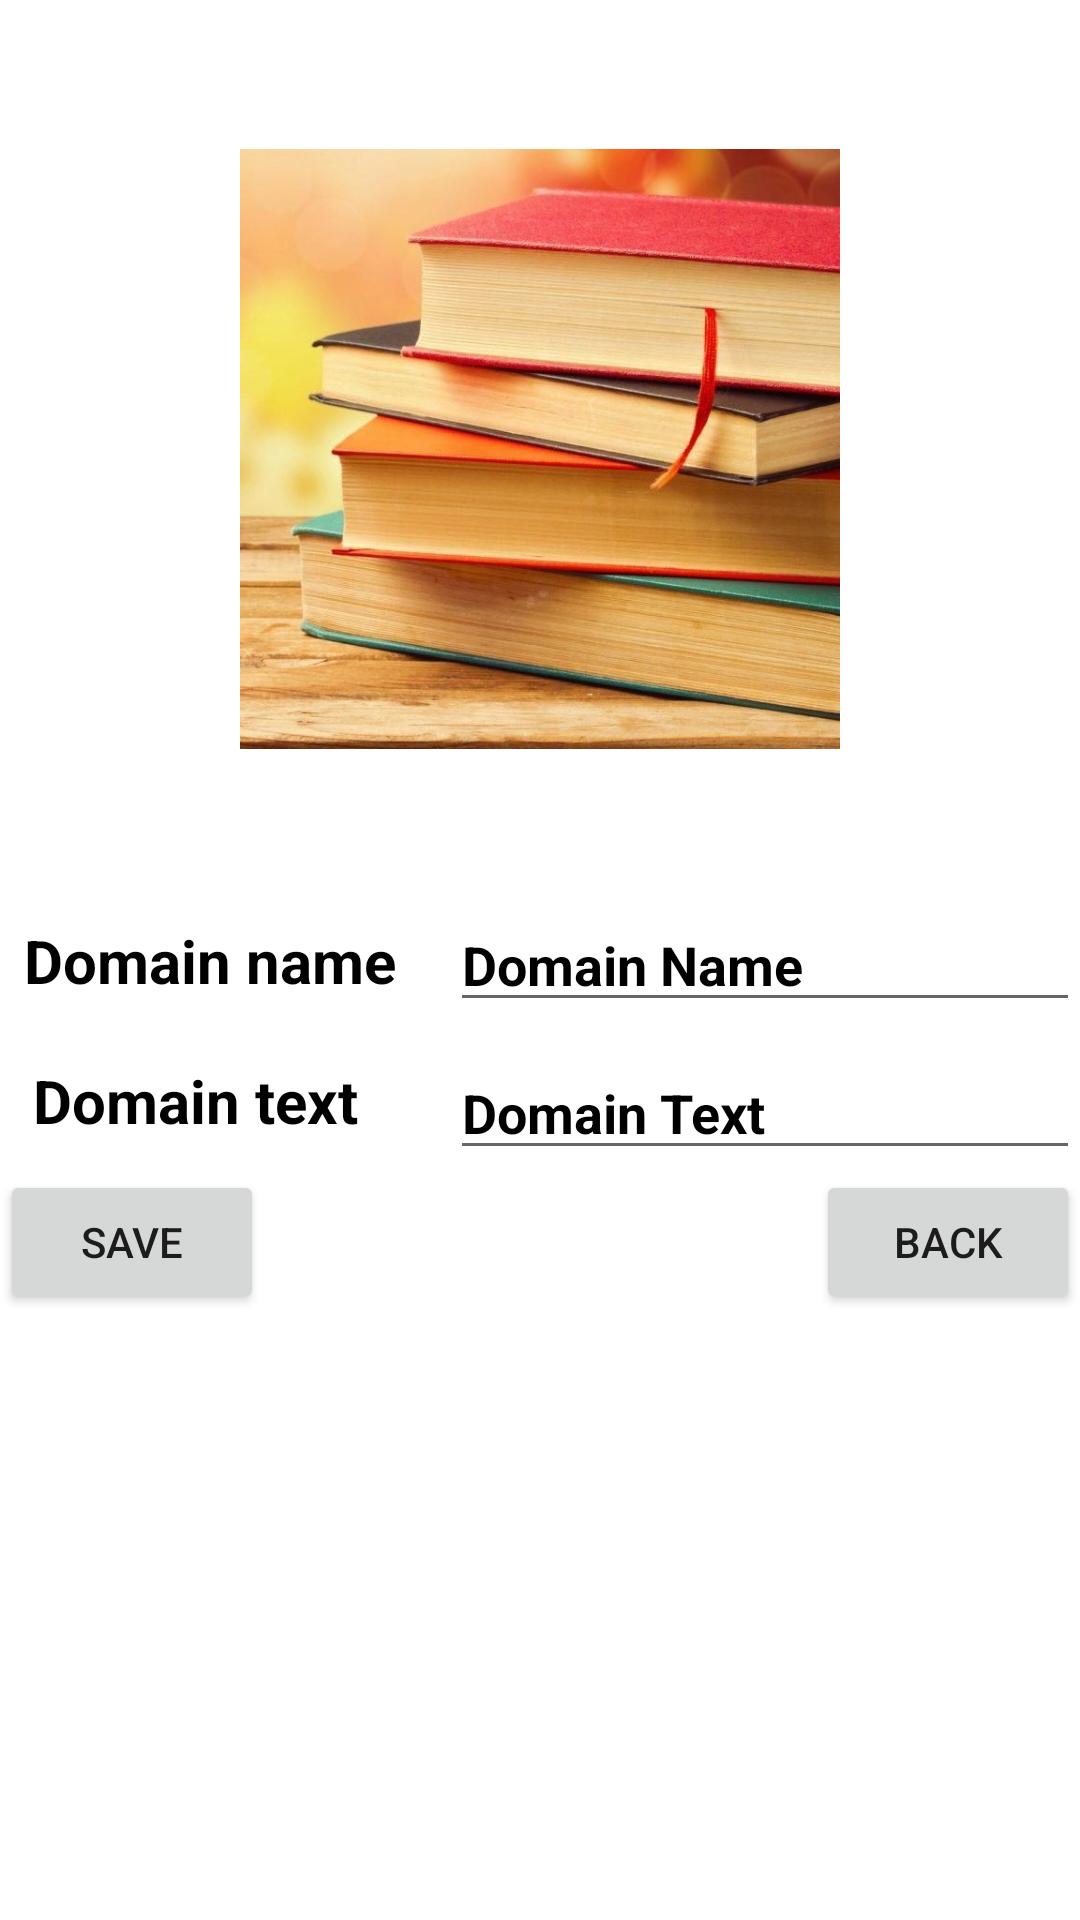

Here is an Android app screen rendered from its layout file. Give the layout XML and the strings, colors and styles it references.
<!-- AndroidManifest.xml: application theme Theme.Trivia_Game -->
<!-- res/layout/update_layout.xml -->
<?xml version="1.0" encoding="utf-8"?>
<androidx.constraintlayout.widget.ConstraintLayout xmlns:android="http://schemas.android.com/apk/res/android"
    xmlns:app="http://schemas.android.com/apk/res-auto"
    xmlns:tools="http://schemas.android.com/tools"
    android:layout_width="match_parent"
    android:layout_height="match_parent"
    android:background="@color/white">

    <TextView
        android:id="@+id/tvDomainN"
        android:layout_width="wrap_content"
        android:layout_height="wrap_content"
        android:paddingRight="10dp"
        android:text="Domain name"
        android:textSize="20sp"
        android:textColor="@color/black"
        android:textStyle="bold"
        app:layout_constraintBottom_toBottomOf="parent"
        app:layout_constraintEnd_toStartOf="@+id/etDomainNEdit"
        app:layout_constraintStart_toStartOf="parent"
        app:layout_constraintTop_toTopOf="parent" />

    <TextView
        android:id="@+id/textView2"
        android:layout_width="wrap_content"
        android:layout_height="wrap_content"
        android:paddingRight="20dp"
        android:layout_marginTop="10dp"
        android:text="Domain text"
        android:textSize="20sp"
        android:textColor="@color/black"
        android:textStyle="bold"
        app:layout_constraintBottom_toBottomOf="@+id/etDomainTEdit"
        app:layout_constraintEnd_toStartOf="@+id/etDomainTEdit"
        app:layout_constraintStart_toStartOf="parent"
        app:layout_constraintTop_toBottomOf="@+id/tvDomainN" />

    <EditText
        android:id="@+id/etDomainNEdit"
        android:layout_width="0dp"
        android:layout_height="wrap_content"
        android:ems="10"
        android:inputType="textPersonName"
        android:textColor="@color/black"
        android:textStyle="bold"
        android:text="Domain Name"
        app:layout_constraintBottom_toBottomOf="parent"
        app:layout_constraintEnd_toEndOf="parent"
        app:layout_constraintTop_toTopOf="parent" />

    <EditText
        android:id="@+id/etDomainTEdit"
        android:layout_width="0dp"
        android:layout_height="wrap_content"
        android:layout_marginTop="8dp"
        android:ems="10"
        android:textColor="@color/black"
        android:textStyle="bold"
        android:inputType="textPersonName"
        android:text="Domain Text"
        app:layout_constraintEnd_toEndOf="parent"
        app:layout_constraintTop_toBottomOf="@+id/etDomainNEdit" />

    <Button
        android:id="@+id/btBack"
        android:layout_width="wrap_content"
        android:layout_height="wrap_content"
        android:text="Back"
        app:layout_constraintEnd_toEndOf="parent"
        app:layout_constraintTop_toBottomOf="@+id/etDomainTEdit" />

    <Button
        android:id="@+id/btSave"
        android:layout_width="wrap_content"
        android:layout_height="wrap_content"
        android:text="Save"
        app:layout_constraintBottom_toBottomOf="@+id/btBack"
        app:layout_constraintStart_toStartOf="parent" />

    <ImageView
        android:id="@+id/imageView2"
        android:layout_width="200dp"
        android:layout_height="200dp"
        app:layout_constraintBottom_toTopOf="@+id/etDomainNEdit"
        app:layout_constraintEnd_toEndOf="parent"
        app:layout_constraintStart_toStartOf="parent"
        app:layout_constraintTop_toTopOf="parent"
        app:srcCompat="@drawable/books" />
</androidx.constraintlayout.widget.ConstraintLayout>
<!-- resources referenced by this layout -->
<resources>
  <color name="black">#FF000000</color>
  <color name="white">#FFFFFFFF</color>
  <!-- drawable books: jpeg bitmap (drawable-v24, 116624 bytes) -->
  <style name="Theme.Trivia_Game" parent="Theme.MaterialComponents.DayNight.DarkActionBar">
          
          <item name="colorPrimary">@color/purple_500</item>
          <item name="colorPrimaryVariant">@color/purple_700</item>
          <item name="colorOnPrimary">@color/white</item>
          
          <item name="colorSecondary">@color/teal_200</item>
          <item name="colorSecondaryVariant">@color/teal_700</item>
          <item name="colorOnSecondary">@color/black</item>
          
          <item name="android:statusBarColor" tools:targetApi="l">?attr/colorPrimaryVariant</item>
          
      </style>
  <color name="purple_500">#FF6200EE</color>
  <color name="purple_700">#FF3700B3</color>
  <color name="teal_200">#FF03DAC5</color>
  <color name="teal_700">#FF018786</color>
</resources>
